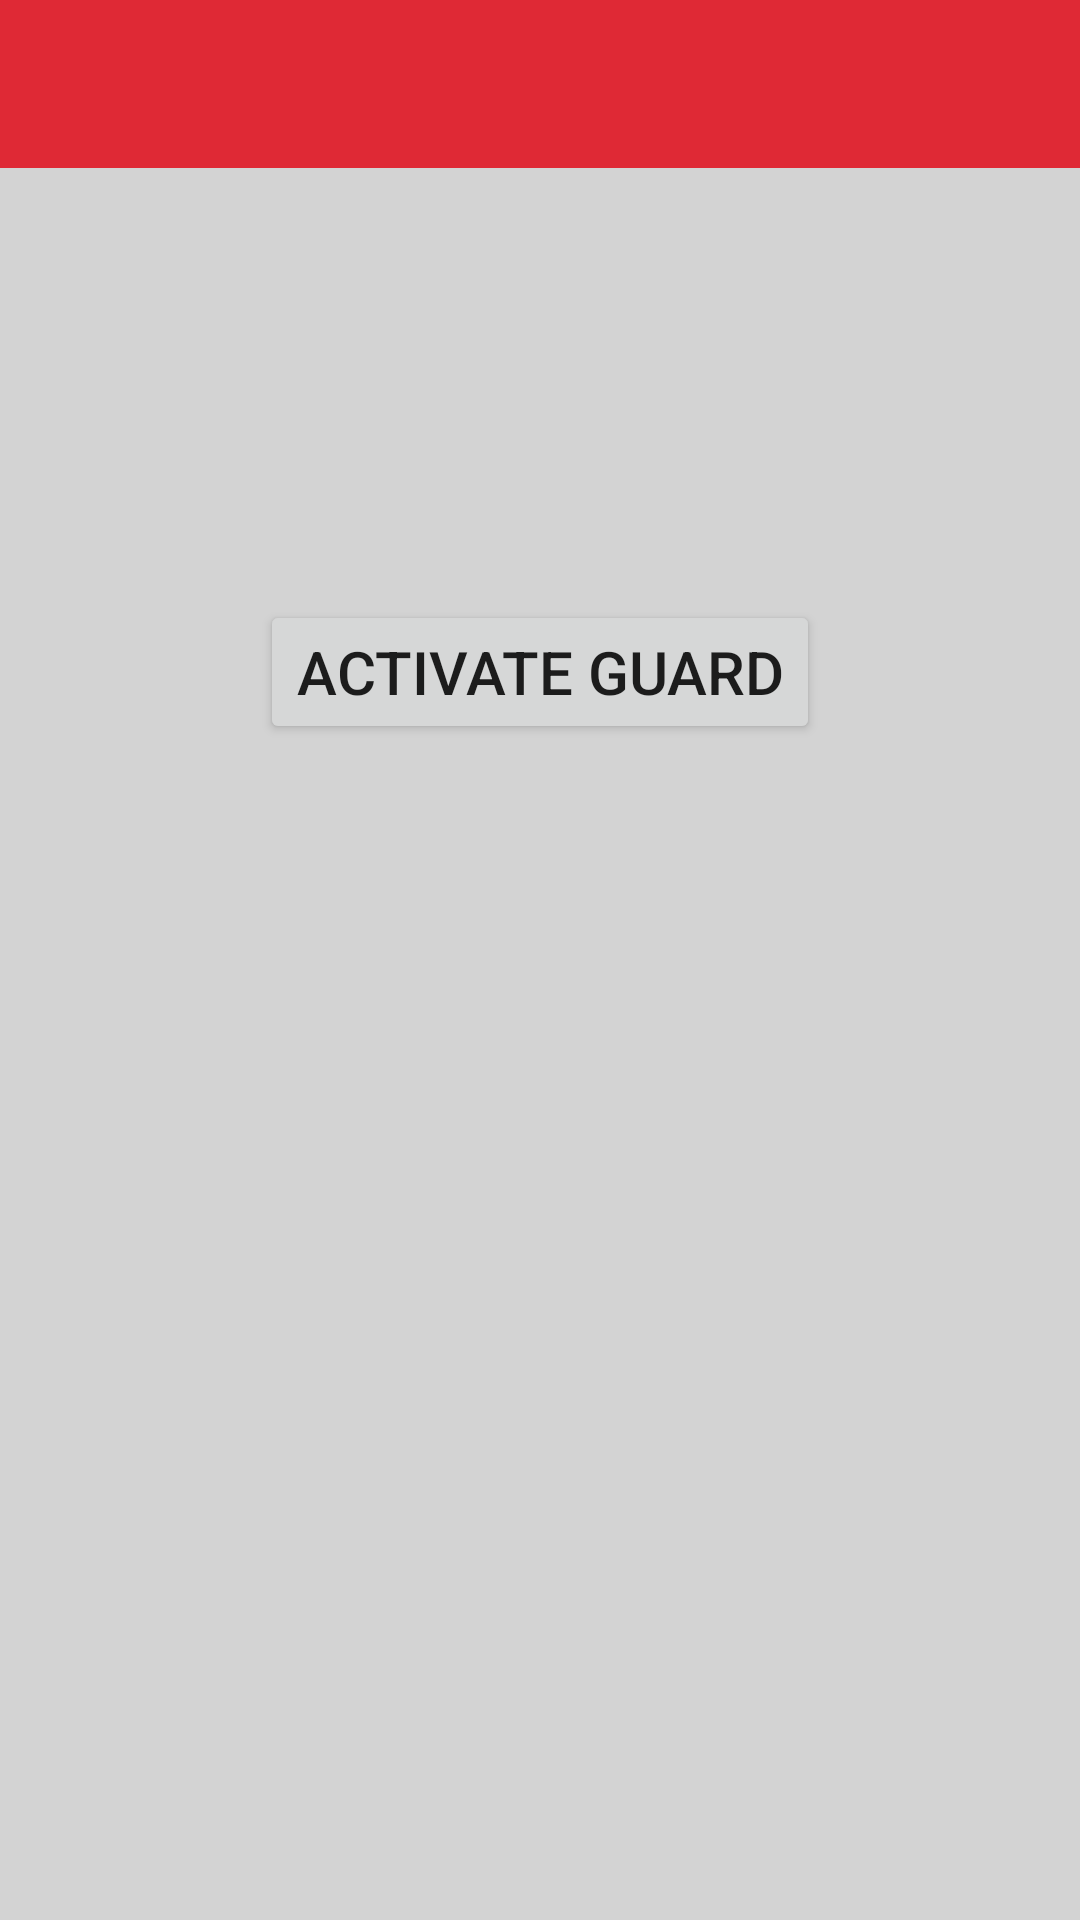

Android layout source for this screen:
<!-- AndroidManifest.xml: application theme AppTheme -->
<!-- res/layout/activity_main.xml -->
<?xml version="1.0" encoding="utf-8"?>
<androidx.constraintlayout.widget.ConstraintLayout xmlns:android="http://schemas.android.com/apk/res/android"
    xmlns:app="http://schemas.android.com/apk/res-auto"
    xmlns:tools="http://schemas.android.com/tools"
    android:layout_width="match_parent"
    android:layout_height="match_parent"
    android:background="@color/colorBackground"
    tools:context=".MainActivity">

    <include
        layout="@layout/custom_toolbar"
        android:id="@+id/custom_toolbar"/>

    <RelativeLayout
        android:layout_width="match_parent"
        android:layout_height="match_parent">

        <TextView
            android:id="@+id/status_text_view"

            android:layout_width="wrap_content"
            android:layout_height="wrap_content"
            android:layout_centerHorizontal="true"
            android:layout_marginTop="120dp"

            android:textSize="20sp"
            android:textAllCaps="true"
            android:textStyle="bold" />

        <Button
            android:id="@+id/toggle_guard_button"

            android:layout_width="wrap_content"
            android:layout_height="wrap_content"
            android:layout_centerHorizontal="true"
            android:layout_marginTop="200dp"

            android:onClick="toggleRunnerGuard"
            android:text="@string/activate_runner_guard"

            android:textSize="20sp" />

    </RelativeLayout>

</androidx.constraintlayout.widget.ConstraintLayout>
<!-- res/layout/custom_toolbar.xml (included above) -->
<?xml version="1.0" encoding="utf-8"?>
<androidx.appcompat.widget.Toolbar xmlns:android="http://schemas.android.com/apk/res/android"
    android:layout_width="match_parent"
    android:layout_height="wrap_content"
    android:theme="@style/ActionBarTheme">

</androidx.appcompat.widget.Toolbar>
<!-- resources referenced by this layout -->
<resources>
  <color name="colorBackground">#d3d3d3</color>
  <string name="activate_runner_guard">Activate Guard</string>
  <style name="ActionBarTheme" parent="Theme.AppCompat.Light.NoActionBar">
          <item name="android:background">@color/colorAccent</item>
      </style>
  <style name="AppTheme" parent="Theme.AppCompat.Light.NoActionBar">
          
          <item name="colorPrimary">@color/colorPrimaryDark</item>
          <item name="colorPrimaryDark">@color/colorPrimaryDark</item>
          <item name="colorAccent">@color/colorAccent</item>
      </style>
  <color name="colorAccent">#DF2935</color>
  <color name="colorPrimaryDark">#080708</color>
</resources>
